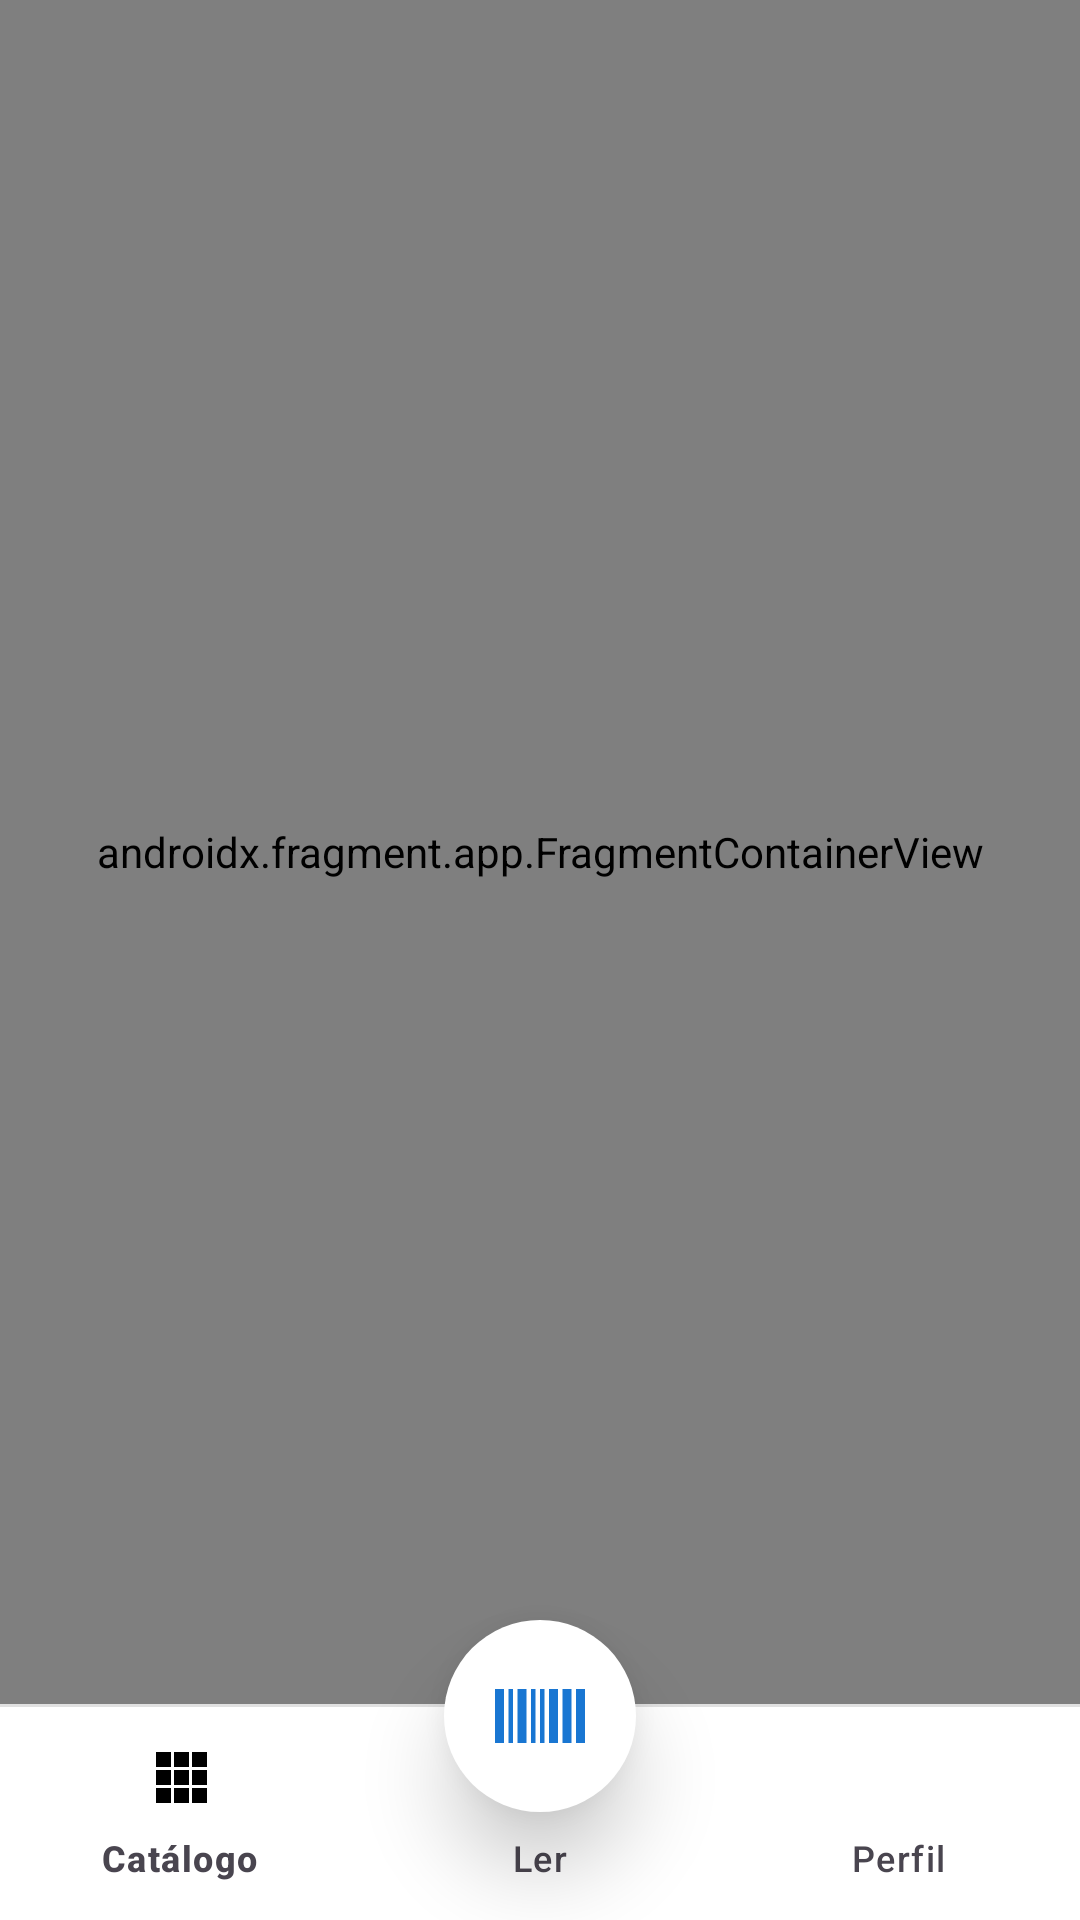

Write the Android layout XML for this screen, with the resource values it uses.
<!-- AndroidManifest.xml: application theme Theme.BarcodeScanner -->
<!-- res/layout/activity_main.xml -->
<?xml version="1.0" encoding="utf-8"?>
<androidx.constraintlayout.widget.ConstraintLayout xmlns:android="http://schemas.android.com/apk/res/android"
    xmlns:app="http://schemas.android.com/apk/res-auto"
    android:id="@+id/container"
    android:layout_width="match_parent"
    android:layout_height="match_parent">

    <androidx.fragment.app.FragmentContainerView
        android:id="@+id/nav_host_fragment_activity_main"
        android:name="androidx.navigation.fragment.NavHostFragment"
        android:layout_width="match_parent"
        android:layout_height="0dp"
        app:defaultNavHost="true"
        app:layout_constraintBottom_toTopOf="@id/nav_view"
        app:layout_constraintLeft_toLeftOf="parent"
        app:layout_constraintRight_toRightOf="parent"
        app:layout_constraintTop_toTopOf="parent"
        app:navGraph="@navigation/mobile_navigation" />

    <com.google.android.material.bottomnavigation.BottomNavigationView
        android:id="@+id/nav_view"
        android:layout_width="match_parent"
        android:layout_height="@dimen/bottom_nav_height"
        android:background="@drawable/bottom_nav_background"
        android:elevation="0dp"
        app:itemActiveIndicatorStyle="@null"
        app:itemIconTint="@color/bottom_nav_color"
        app:itemTextColor="@color/bottom_nav_color"
        app:labelVisibilityMode="labeled"
        app:layout_constraintBottom_toBottomOf="parent"
        app:layout_constraintLeft_toLeftOf="parent"
        app:layout_constraintRight_toRightOf="parent"
        app:menu="@menu/bottom_nav_menu" />

    <com.google.android.material.floatingactionbutton.FloatingActionButton
        android:id="@+id/fab_scan"
        android:layout_width="64dp"
        android:layout_height="64dp"
        android:layout_marginBottom="36dp"
        android:src="@drawable/ic_barcode"
        android:contentDescription="@string/nav_scan"
        android:elevation="16dp"
        app:backgroundTint="@color/white"
        app:tint="@color/primary"
        app:borderWidth="0dp"
        app:elevation="16dp"
        app:pressedTranslationZ="20dp"
        app:rippleColor="@color/primary_light"
        app:fabCustomSize="64dp"
        app:maxImageSize="36dp"
        app:shapeAppearanceOverlay="@style/ShapeAppearance.App.CircleFab"
        app:layout_constraintBottom_toBottomOf="parent"
        app:layout_constraintLeft_toLeftOf="parent"
        app:layout_constraintRight_toRightOf="parent" />

</androidx.constraintlayout.widget.ConstraintLayout>
<!-- resources referenced by this layout -->
<resources>
  <color name="primary">#1976D2</color>
  <color name="primary_light">#42A5F5</color>
  <color name="white">#FFFFFF</color>
  <dimen name="bottom_nav_height">72dp</dimen>
  <!-- drawable bottom_nav_background (drawable) -->
  <?xml version="1.0" encoding="utf-8"?>
  <layer-list xmlns:android="http://schemas.android.com/apk/res/android">
      
      <item>
          <shape android:shape="rectangle">
              <solid android:color="#E0E0E0"/>
          </shape>
      </item>
      
      <item android:top="1dp">
          <shape android:shape="rectangle">
              <solid android:color="@color/white"/>
          </shape>
      </item>
  </layer-list>
  <!-- drawable ic_barcode (drawable) -->
  <vector xmlns:android="http://schemas.android.com/apk/res/android"
      android:width="24dp"
      android:height="24dp"
      android:viewportWidth="24"
      android:viewportHeight="24">
      <path
          android:fillColor="#FF000000"
          android:pathData="M2,6h2v12H2V6zM5,6h1v12H5V6zM7,6h2v12H7V6zM10,6h1v12h-1V6zM12,6h1v12h-1V6zM14,6h2v12h-2V6zM17,6h2v12h-2V6zM20,6h2v12h-2V6z"/>
  </vector>
  <string name="nav_scan">Ler</string>
  <style name="ShapeAppearance.App.CircleFab" parent="">
          <item name="cornerFamily">rounded</item>
          <item name="cornerSize">50%</item>
      </style>
  <style name="Theme.BarcodeScanner" parent="Base.Theme.BarcodeScanner" />
  <style name="Base.Theme.BarcodeScanner" parent="Theme.Material3.DayNight.NoActionBar">
          <item name="colorPrimary">@color/primary</item>
          <item name="colorPrimaryDark">@color/primary_dark</item>
          <item name="colorAccent">@color/accent</item>
          <item name="android:statusBarColor">@color/primary</item>
          <item name="android:windowLightStatusBar" tools:targetApi="m">false</item>
          <item name="android:windowAnimationStyle">@null</item>
          <item name="android:fragmentOpenEnterAnimation">@anim/no_animation</item>
          <item name="android:fragmentOpenExitAnimation">@anim/no_animation</item>
          <item name="android:fragmentCloseEnterAnimation">@anim/no_animation</item>
          <item name="android:fragmentCloseExitAnimation">@anim/no_animation</item>
      </style>
  <color name="primary_dark">#0D47A1</color>
  <color name="accent">#FF6F00</color>
</resources>
